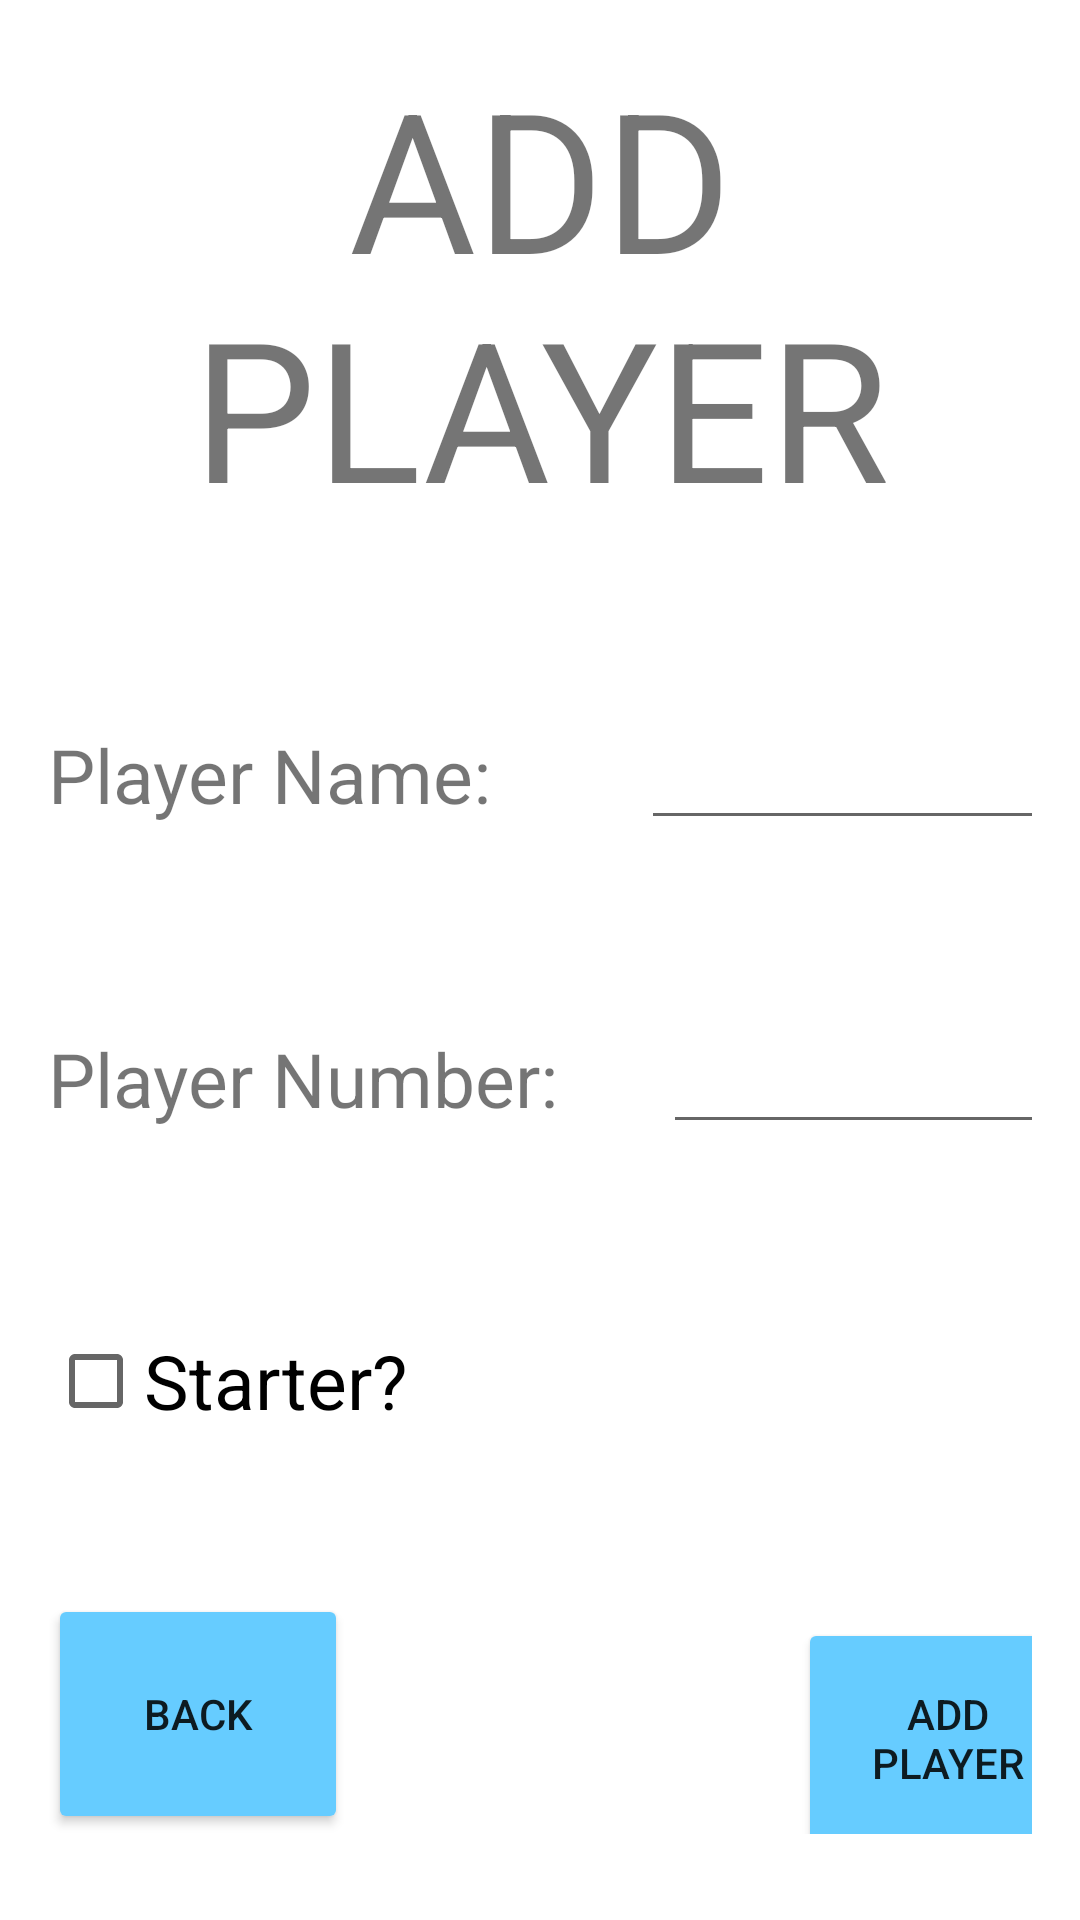

Here is an Android app screen rendered from its layout file. Give the layout XML and the strings, colors and styles it references.
<!-- AndroidManifest.xml: application theme Theme.VBStats -->
<!-- res/layout/activity_add_player.xml -->
<?xml version="1.0" encoding="utf-8"?>
<RelativeLayout android:layout_width="match_parent"
    android:layout_height="match_parent"
    xmlns:tools="http://schemas.android.com/tools"
    android:padding="16dp"
    xmlns:android="http://schemas.android.com/apk/res/android"
    tools:context="com.example.vbstats.MainActivity">


    <TextView
        android:id="@+id/addPlayerTextView"
        android:layout_width="match_parent"
        android:layout_height="wrap_content"
        android:text="ADD PLAYER"
        android:textAlignment="center"
        android:textSize="65dp"/>


    <LinearLayout
        android:layout_width="match_parent"
        android:layout_height="wrap_content"
        android:orientation="horizontal"
        android:layout_below="@id/addPlayerTextView"
        android:layout_marginTop="60dp"
        android:id="@+id/firstLinearLayout">


        <TextView
            android:layout_width="wrap_content"
            android:layout_height="wrap_content"
            android:text="Player Name:"
            android:textSize="25dp"
           />

        <EditText
            android:layout_width="150dp"
            android:layout_height="wrap_content"
            android:layout_marginLeft="50dp"
            android:id="@+id/addPlayerName"/>

    </LinearLayout>

    <LinearLayout
        android:layout_width="match_parent"
        android:layout_height="wrap_content"
        android:orientation="horizontal"
        android:layout_marginTop="60dp"
        android:layout_below="@id/firstLinearLayout"
        android:id="@+id/secondLinearLayout">


        <TextView
            android:layout_width="wrap_content"
            android:layout_height="wrap_content"
            android:text="Player Number:"
            android:textSize="25dp"
            />

        <EditText
            android:layout_width="150dp"
            android:layout_height="wrap_content"
            android:layout_marginLeft="35dp"
            android:id="@+id/addPlayerNumber"/>

    </LinearLayout>


    <LinearLayout
        android:layout_width="wrap_content"
        android:layout_height="wrap_content"
        android:layout_below="@id/secondLinearLayout"
        android:orientation="horizontal">

        <CheckBox
            android:id="@+id/starterCheckBox"
            android:layout_width="wrap_content"
            android:layout_height="wrap_content"
            android:layout_marginTop="55dp"
            android:text="Starter?"
            android:textSize="25dp"
            />


    </LinearLayout>




    <LinearLayout
        android:layout_width="match_parent"
        android:layout_height="wrap_content"
        android:orientation="horizontal"
        android:layout_marginTop="150dp"
        android:layout_below="@id/secondLinearLayout"
        >

        <Button
            android:id="@+id/addPlayerBackButton"
            android:layout_width="100dp"
            android:layout_height="80dp"
            android:backgroundTint="#66ccff"
            android:text="BACK"

            />

        <Button
            android:layout_width="100dp"
            android:layout_height="80dp"
            android:backgroundTint="#66ccff"
            android:text="ADD PLAYER"
            android:layout_marginLeft="150dp"
            android:id="@+id/finalAddPlayer"
            />

    </LinearLayout>


</RelativeLayout>
<!-- resources referenced by this layout -->
<resources>
  <style name="Theme.VBStats" parent="Theme.MaterialComponents.DayNight.DarkActionBar">
          
          <item name="colorPrimary">@color/purple_500</item>
          <item name="colorPrimaryVariant">@color/purple_700</item>
          <item name="colorOnPrimary">@color/white</item>
          
          <item name="colorSecondary">@color/teal_200</item>
          <item name="colorSecondaryVariant">@color/teal_700</item>
          <item name="colorOnSecondary">@color/black</item>
          
          <item name="android:statusBarColor" tools:targetApi="l">?attr/colorPrimaryVariant</item>
          
      </style>
  <!-- not gathered from this repository: default colours our renderer supplied (Android Studio template values) -->
  <color name="purple_500">#FF6200EE</color>
  <color name="purple_700">#FF3700B3</color>
  <color name="teal_200">#FF03DAC5</color>
  <color name="teal_700">#FF018786</color>
  <color name="black">#FF000000</color>
  <color name="white">#FFFFFFFF</color>
</resources>
